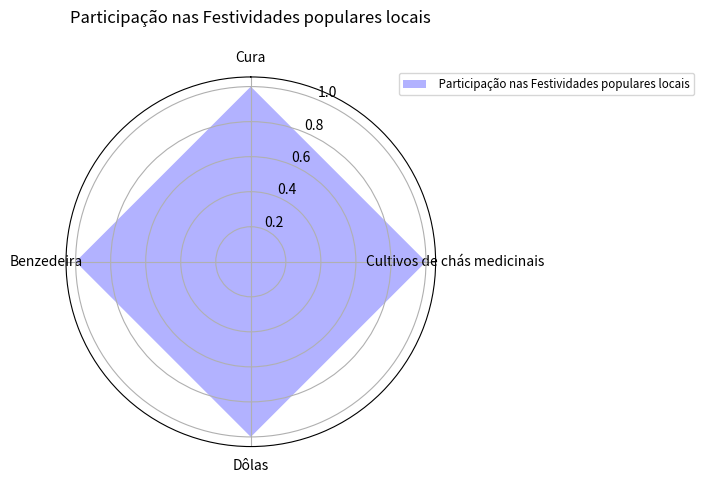

The matplotlib source for this figure:
from cmath import pi

from matplotlib import pyplot as plt
classes = ['Cura','Cultivos de chás medicinais','Dôlas','Benzedeira']
data1 = [1,1,1,1]

N = len(classes)
angles = [n / float(N) * 2 * pi for n in range(N)]
angles += angles[:1]
plt.clf()
ax = plt.subplot(polar=True)
ax.set_theta_offset(pi / 2)
ax.set_theta_direction(-1)

plt.xticks(angles[:-1], classes)


data1 += data1[:1]
ax.fill(angles, data1, facecolor='blue', alpha=0.3)

ax.legend([' Participação nas Festividades populares locais'], loc=(0.9, .95),  labelspacing=0.1, fontsize='small')

plt.title('Participação nas Festividades populares locais\n ')

plt.show()